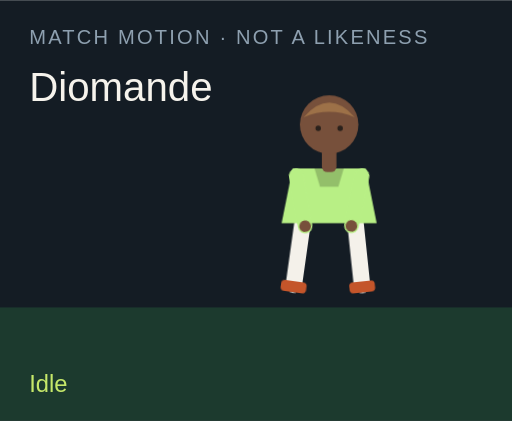
t = 0.00 s
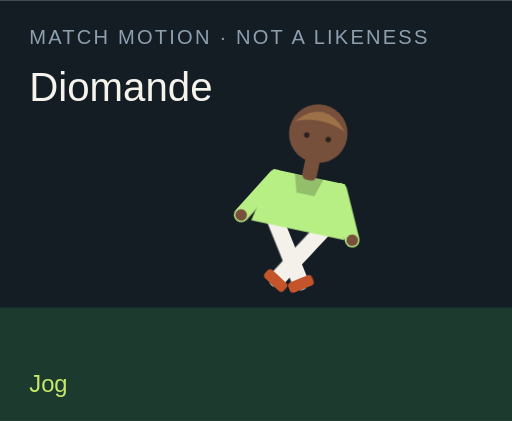
t = 1.50 s
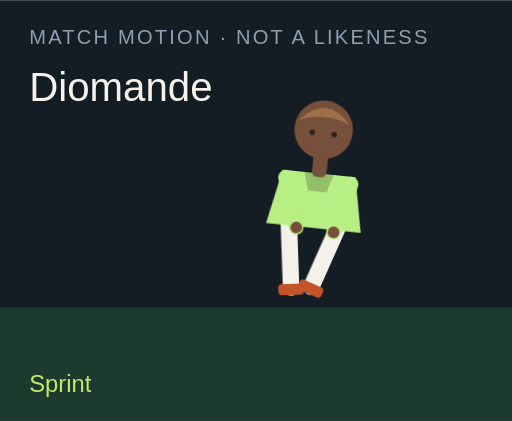
t = 3.00 s
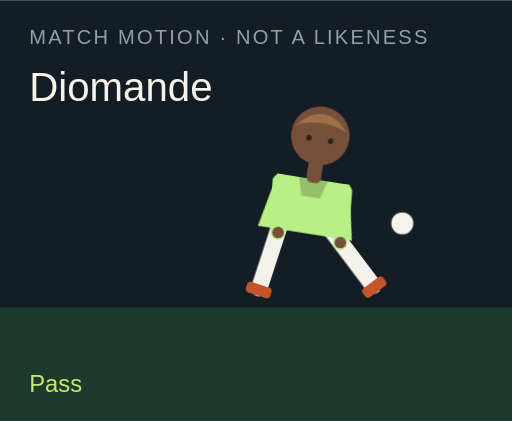
t = 4.50 s
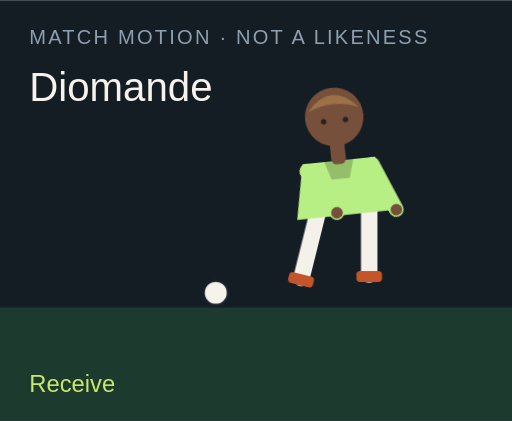
t = 6.00 s
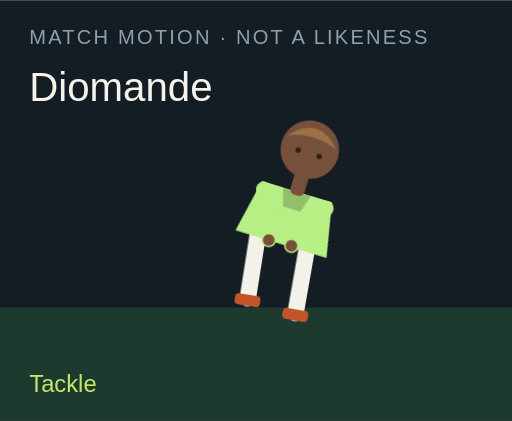
t = 7.50 s

The animated SVG that drew these frames (rendered in a browser with its animation timeline set to each time). Animation: 18 CSS @keyframes rules; one cycle of 9.00 s, repeats indefinitely.

<?xml version="1.0" encoding="UTF-8"?>
<svg xmlns="http://www.w3.org/2000/svg" viewBox="0 0 280 230" role="img">
  <style>@media (prefers-reduced-motion: reduce){animate,animateTransform{display:none}}</style>
  <rect width="280" height="230" fill="#141c24"/>
  <rect y="168" width="280" height="62" fill="#1c3a2e"/>
  <text x="16" y="24" fill="#8ea0b0" font-family="Arial,sans-serif" font-size="11" letter-spacing="1.2">MATCH MOTION · NOT A LIKENESS</text>
  <text x="16" y="55" fill="#f6f3ec" font-family="Impact,sans-serif" font-size="22">Diomande</text>
  <circle r="7" fill="#f6f3ec" stroke="#172028" stroke-width="2" id="motion-4318" cx="150" cy="160" opacity="0">
    
    
    
  </circle>
  <g transform="translate(132 40)">
    <g id="motion-4340" transform="rotate(0 48 90)">
      
      <g id="motion-4342" transform="translate(0 0)">
        
        <g transform="translate(34 78)"><g id="motion-4344" transform="rotate(8)"><path d="M0 0 V38" stroke="#f4f1ea" stroke-width="9" stroke-linecap="round"/><rect x="-7" y="36" width="14" height="6" rx="2" fill="#c4552a"/></g></g>
        <g transform="translate(62 78)"><g id="motion-4346" transform="rotate(-6)"><path d="M0 0 V38" stroke="#f4f1ea" stroke-width="9" stroke-linecap="round"/><rect x="-7" y="36" width="14" height="6" rx="2" fill="#c4552a"/></g></g>
        <path d="M28 52 h40 l6 30 H22 Z" fill="#b8ef85"/>
        <path d="M40 52 h16 l-3 10 H43 Z" fill="#000" opacity=".2"/>
        <g transform="translate(30 56)"><g id="motion-4348" transform="rotate(-10)"><path d="M0 0 V28" stroke="#b8ef85" stroke-width="8" stroke-linecap="round"/><circle cx="0" cy="28" r="3.2" fill="#77503b"/></g></g>
        <g transform="translate(66 56)"><g id="motion-4350" transform="rotate(12)"><path d="M0 0 V28" stroke="#b8ef85" stroke-width="8" stroke-linecap="round"/><circle cx="0" cy="28" r="3.2" fill="#77503b"/></g></g>
        <rect x="44" y="40" width="8" height="14" rx="3" fill="#77503b"/>
        <circle cx="48" cy="28" r="16" fill="#77503b"/>
        <path d="M34 24 Q48 8 62 24 Q48 18 34 24" fill="#9d7148"/>
        <circle cx="42" cy="30" r="1.5" fill="#2a211c"/><circle cx="54" cy="30" r="1.5" fill="#2a211c"/>
      </g>
    </g>
  </g>
  <text x="16" y="214" fill="#c6e86a" font-family="Arial,sans-serif" font-size="13" opacity="1" id="motion-4322">Idle</text><text x="16" y="214" fill="#c6e86a" font-family="Arial,sans-serif" font-size="13" opacity="0" id="motion-4324">Jog</text><text x="16" y="214" fill="#c6e86a" font-family="Arial,sans-serif" font-size="13" opacity="0" id="motion-4326">Sprint</text><text x="16" y="214" fill="#c6e86a" font-family="Arial,sans-serif" font-size="13" opacity="0" id="motion-4328">Dribble</text><text x="16" y="214" fill="#c6e86a" font-family="Arial,sans-serif" font-size="13" opacity="0" id="motion-4330">Pass</text><text x="16" y="214" fill="#c6e86a" font-family="Arial,sans-serif" font-size="13" opacity="0" id="motion-4332">Shoot</text><text x="16" y="214" fill="#c6e86a" font-family="Arial,sans-serif" font-size="13" opacity="0" id="motion-4334">Receive</text><text x="16" y="214" fill="#c6e86a" font-family="Arial,sans-serif" font-size="13" opacity="0" id="motion-4336">Tackle</text><text x="16" y="214" fill="#c6e86a" font-family="Arial,sans-serif" font-size="13" opacity="0" id="motion-4338">Arms wide</text>
<style>@keyframes track-4319{0%{cx:150px}11.1%{cx:156px}22.2%{cx:164px}33.300000000000004%{cx:142px}44.4%{cx:190px}55.60000000000001%{cx:250px}66.7%{cx:118px}77.8%{cx:150px}88.9%{cx:150px}100%{cx:150px}}@keyframes track-4320{0%{cy:160px}11.1%{cy:158px}22.2%{cy:154px}33.300000000000004%{cy:156px}44.4%{cy:148px}55.60000000000001%{cy:96px}66.7%{cy:160px}77.8%{cy:160px}88.9%{cy:160px}100%{cy:160px}}@keyframes track-4321{0%{opacity:0}11.1%{opacity:0}22.2%{opacity:0}33.300000000000004%{opacity:1}44.4%{opacity:1}55.60000000000001%{opacity:1}66.7%{opacity:1}77.8%{opacity:0}88.9%{opacity:0}100%{opacity:0}}@keyframes track-4323{0%{opacity:1}11.1%{opacity:0}22.2%{opacity:0}33.300000000000004%{opacity:0}44.4%{opacity:0}55.60000000000001%{opacity:0}66.7%{opacity:0}77.8%{opacity:0}88.9%{opacity:0}100%{opacity:1}}@keyframes track-4325{0%{opacity:0}11.1%{opacity:1}22.2%{opacity:0}33.300000000000004%{opacity:0}44.4%{opacity:0}55.60000000000001%{opacity:0}66.7%{opacity:0}77.8%{opacity:0}88.9%{opacity:0}100%{opacity:0}}@keyframes track-4327{0%{opacity:0}11.1%{opacity:0}22.2%{opacity:1}33.300000000000004%{opacity:0}44.4%{opacity:0}55.60000000000001%{opacity:0}66.7%{opacity:0}77.8%{opacity:0}88.9%{opacity:0}100%{opacity:0}}@keyframes track-4329{0%{opacity:0}11.1%{opacity:0}22.2%{opacity:0}33.300000000000004%{opacity:1}44.4%{opacity:0}55.60000000000001%{opacity:0}66.7%{opacity:0}77.8%{opacity:0}88.9%{opacity:0}100%{opacity:0}}@keyframes track-4331{0%{opacity:0}11.1%{opacity:0}22.2%{opacity:0}33.300000000000004%{opacity:0}44.4%{opacity:1}55.60000000000001%{opacity:0}66.7%{opacity:0}77.8%{opacity:0}88.9%{opacity:0}100%{opacity:0}}@keyframes track-4333{0%{opacity:0}11.1%{opacity:0}22.2%{opacity:0}33.300000000000004%{opacity:0}44.4%{opacity:0}55.60000000000001%{opacity:1}66.7%{opacity:0}77.8%{opacity:0}88.9%{opacity:0}100%{opacity:0}}@keyframes track-4335{0%{opacity:0}11.1%{opacity:0}22.2%{opacity:0}33.300000000000004%{opacity:0}44.4%{opacity:0}55.60000000000001%{opacity:0}66.7%{opacity:1}77.8%{opacity:0}88.9%{opacity:0}100%{opacity:0}}@keyframes track-4337{0%{opacity:0}11.1%{opacity:0}22.2%{opacity:0}33.300000000000004%{opacity:0}44.4%{opacity:0}55.60000000000001%{opacity:0}66.7%{opacity:0}77.8%{opacity:1}88.9%{opacity:0}100%{opacity:0}}@keyframes track-4339{0%{opacity:0}11.1%{opacity:0}22.2%{opacity:0}33.300000000000004%{opacity:0}44.4%{opacity:0}55.60000000000001%{opacity:0}66.7%{opacity:0}77.8%{opacity:0}88.9%{opacity:1}100%{opacity:0}}@keyframes track-4341{0%{transform:rotate(0deg)}11.1%{transform:rotate(8deg)}22.2%{transform:rotate(16deg)}33.300000000000004%{transform:rotate(6deg)}44.4%{transform:rotate(4deg)}55.60000000000001%{transform:rotate(14deg)}66.7%{transform:rotate(-6deg)}77.8%{transform:rotate(34deg)}88.9%{transform:rotate(0deg)}100%{transform:rotate(0deg)}}@keyframes track-4343{0%{transform:translate(0px,0px)}11.1%{transform:translate(0px,-3px)}22.2%{transform:translate(0px,-6px)}33.300000000000004%{transform:translate(0px,-2px)}44.4%{transform:translate(0px,2px)}55.60000000000001%{transform:translate(0px,-4px)}66.7%{transform:translate(0px,1px)}77.8%{transform:translate(0px,10px)}88.9%{transform:translate(0px,-8px)}100%{transform:translate(0px,0px)}}@keyframes track-4345{0%{transform:rotate(8deg)}11.1%{transform:rotate(-26deg)}22.2%{transform:rotate(-42deg)}33.300000000000004%{transform:rotate(-8deg)}44.4%{transform:rotate(6deg)}55.60000000000001%{transform:rotate(12deg)}66.7%{transform:rotate(20deg)}77.8%{transform:rotate(-8deg)}88.9%{transform:rotate(-8deg)}100%{transform:rotate(8deg)}}@keyframes track-4347{0%{transform:rotate(-6deg)}11.1%{transform:rotate(24deg)}22.2%{transform:rotate(38deg)}33.300000000000004%{transform:rotate(18deg)}44.4%{transform:rotate(-38deg)}55.60000000000001%{transform:rotate(-54deg)}66.7%{transform:rotate(6deg)}77.8%{transform:rotate(-22deg)}88.9%{transform:rotate(8deg)}100%{transform:rotate(-6deg)}}@keyframes track-4349{0%{transform:rotate(-10deg)}11.1%{transform:rotate(24deg)}22.2%{transform:rotate(36deg)}33.300000000000004%{transform:rotate(-18deg)}44.4%{transform:rotate(10deg)}55.60000000000001%{transform:rotate(-24deg)}66.7%{transform:rotate(-30deg)}77.8%{transform:rotate(12deg)}88.9%{transform:rotate(-58deg)}100%{transform:rotate(-10deg)}}@keyframes track-4351{0%{transform:rotate(12deg)}11.1%{transform:rotate(-20deg)}22.2%{transform:rotate(-32deg)}33.300000000000004%{transform:rotate(14deg)}44.4%{transform:rotate(-26deg)}55.60000000000001%{transform:rotate(18deg)}66.7%{transform:rotate(-22deg)}77.8%{transform:rotate(-6deg)}88.9%{transform:rotate(58deg)}100%{transform:rotate(12deg)}}@media(prefers-reduced-motion:no-preference){#motion-4318{animation:track-4319 9s linear infinite both,track-4320 9s linear infinite both,track-4321 9s steps(1,end) infinite both}#motion-4322{animation:track-4323 9s steps(1,end) infinite both}#motion-4324{animation:track-4325 9s steps(1,end) infinite both}#motion-4326{animation:track-4327 9s steps(1,end) infinite both}#motion-4328{animation:track-4329 9s steps(1,end) infinite both}#motion-4330{animation:track-4331 9s steps(1,end) infinite both}#motion-4332{animation:track-4333 9s steps(1,end) infinite both}#motion-4334{animation:track-4335 9s steps(1,end) infinite both}#motion-4336{animation:track-4337 9s steps(1,end) infinite both}#motion-4338{animation:track-4339 9s steps(1,end) infinite both}#motion-4340{animation:track-4341 9s linear infinite both}#motion-4342{animation:track-4343 9s linear infinite both}#motion-4344{animation:track-4345 9s linear infinite both}#motion-4346{animation:track-4347 9s linear infinite both}#motion-4348{animation:track-4349 9s linear infinite both}#motion-4350{animation:track-4351 9s linear infinite both}}</style></svg>
